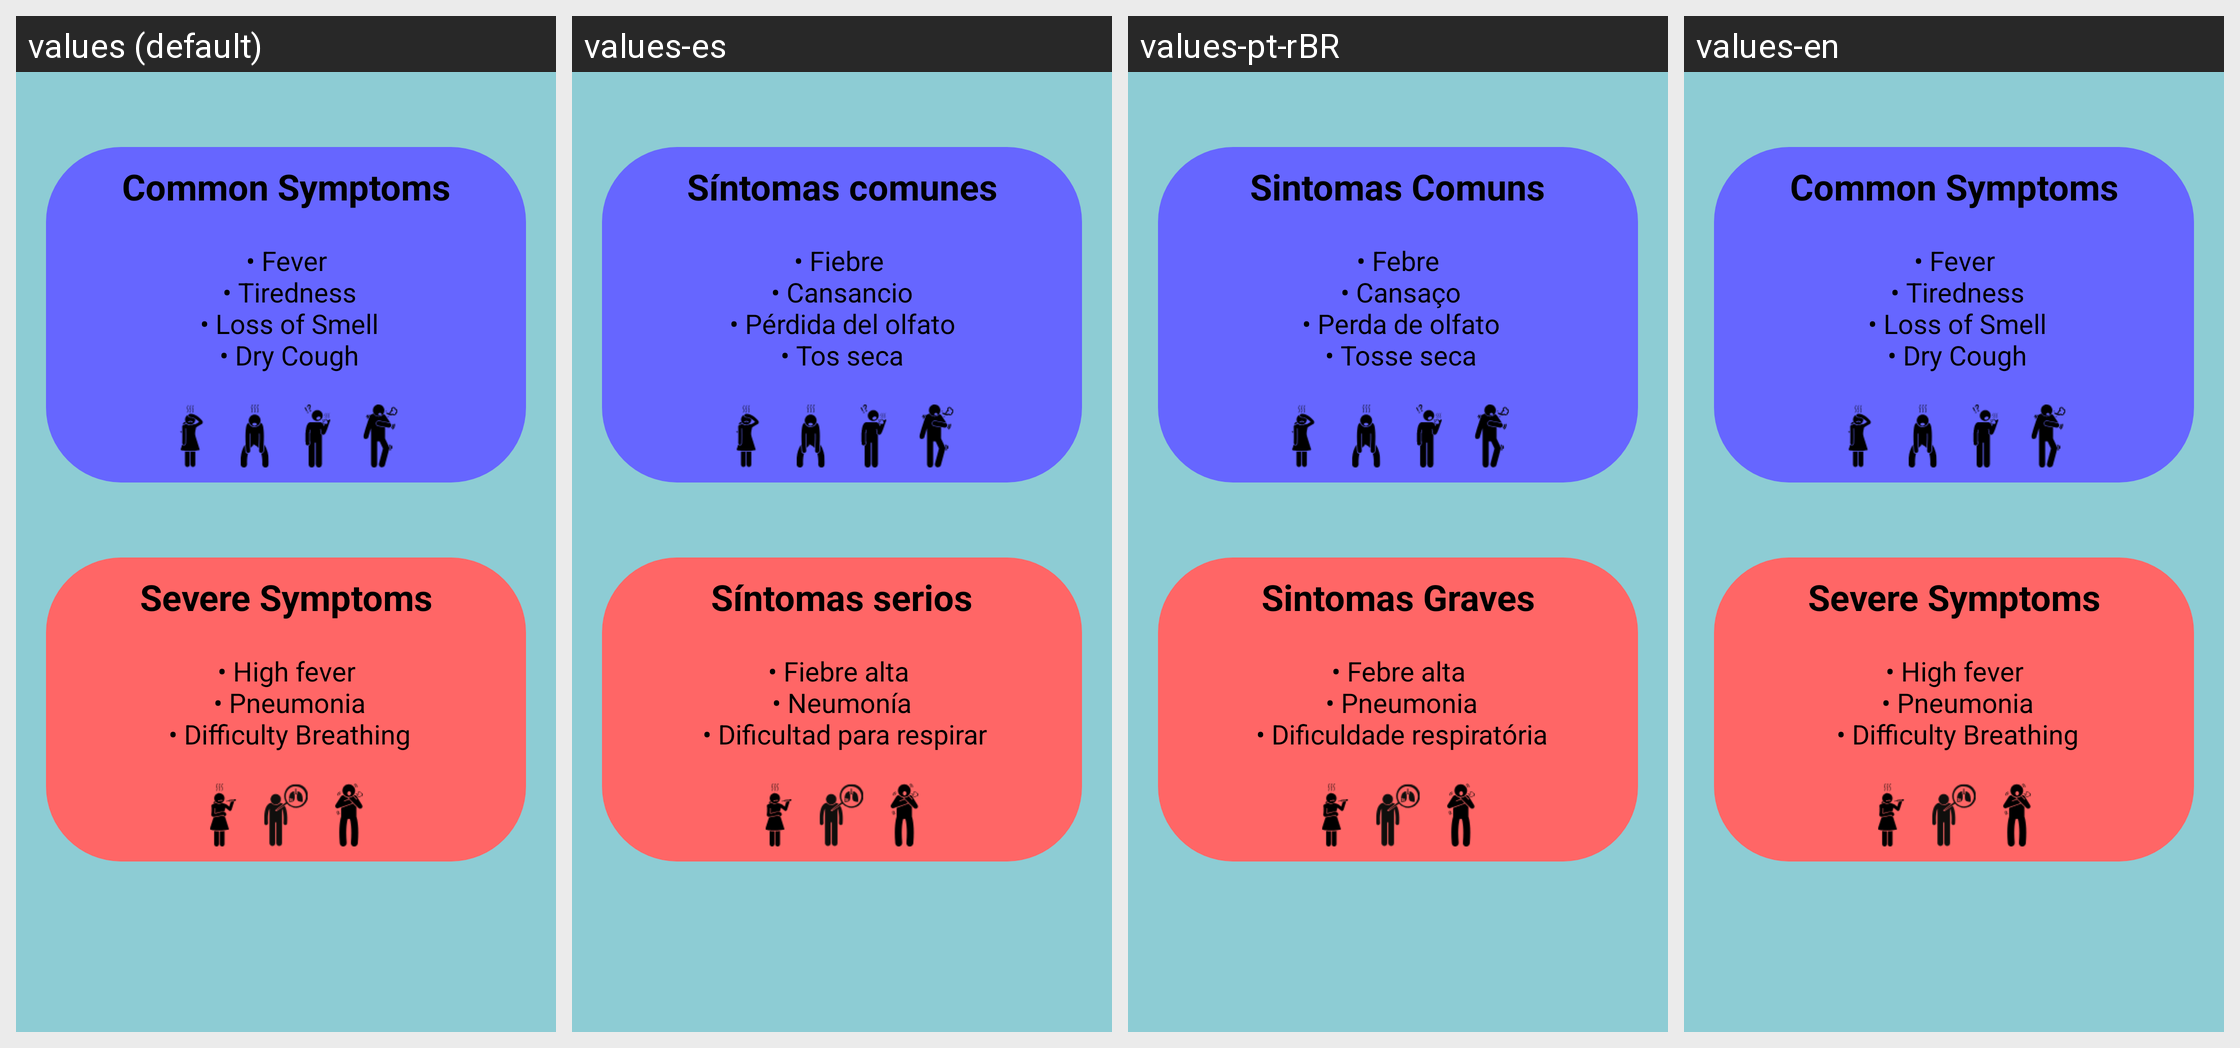

Strings drawn on this Android screen and how each of the app's shown locales translates them:
Android screen res/layout/activity_symptoms.xml rendered under 4 locales, left to right: values (default), values-es, values-pt-rBR, values-en. Device: Nexus 5 (rendered at 1080×1920; each locale shown at half size, 540×960, under a caption strip naming it); theme AppTheme.
Strings drawn on this screen, with the default value and each locale's value (text and hints the layout hard-codes, and strings that could not be matched under every locale, appear in the picture but are not listed):

common_symptoms
  values: Common Symptoms
  values-es: Síntomas comunes
  values-pt-rBR: Sintomas Comuns
  values-en: Common Symptoms

common_symptoms_list
  values: 
      • Fever
       • Tiredness
       • Loss of Smell
       • Dry Cough
      
  values-es: 
      • Fiebre 
       • Cansancio 
       • Pérdida del olfato 
       • Tos seca 
      
  values-pt-rBR: 
      • Febre
       • Cansaço
       • Perda de olfato
       • Tosse seca
      
  values-en: 
      • Fever
       • Tiredness
       • Loss of Smell
       • Dry Cough
      

severe_symptoms
  values: Severe Symptoms
  values-es: Síntomas serios
  values-pt-rBR: Sintomas Graves
  values-en: Severe Symptoms

severe_symptoms_list
  values: 
      • High fever
       • Pneumonia
       • Difficulty Breathing
      
  values-es: 
      • Fiebre alta 
       • Neumonía 
       • Dificultad para respirar
      
  values-pt-rBR: 
      • Febre alta
       • Pneumonia
       • Dificuldade respiratória
      
  values-en: 
      • High fever
       • Pneumonia
       • Difficulty Breathing
